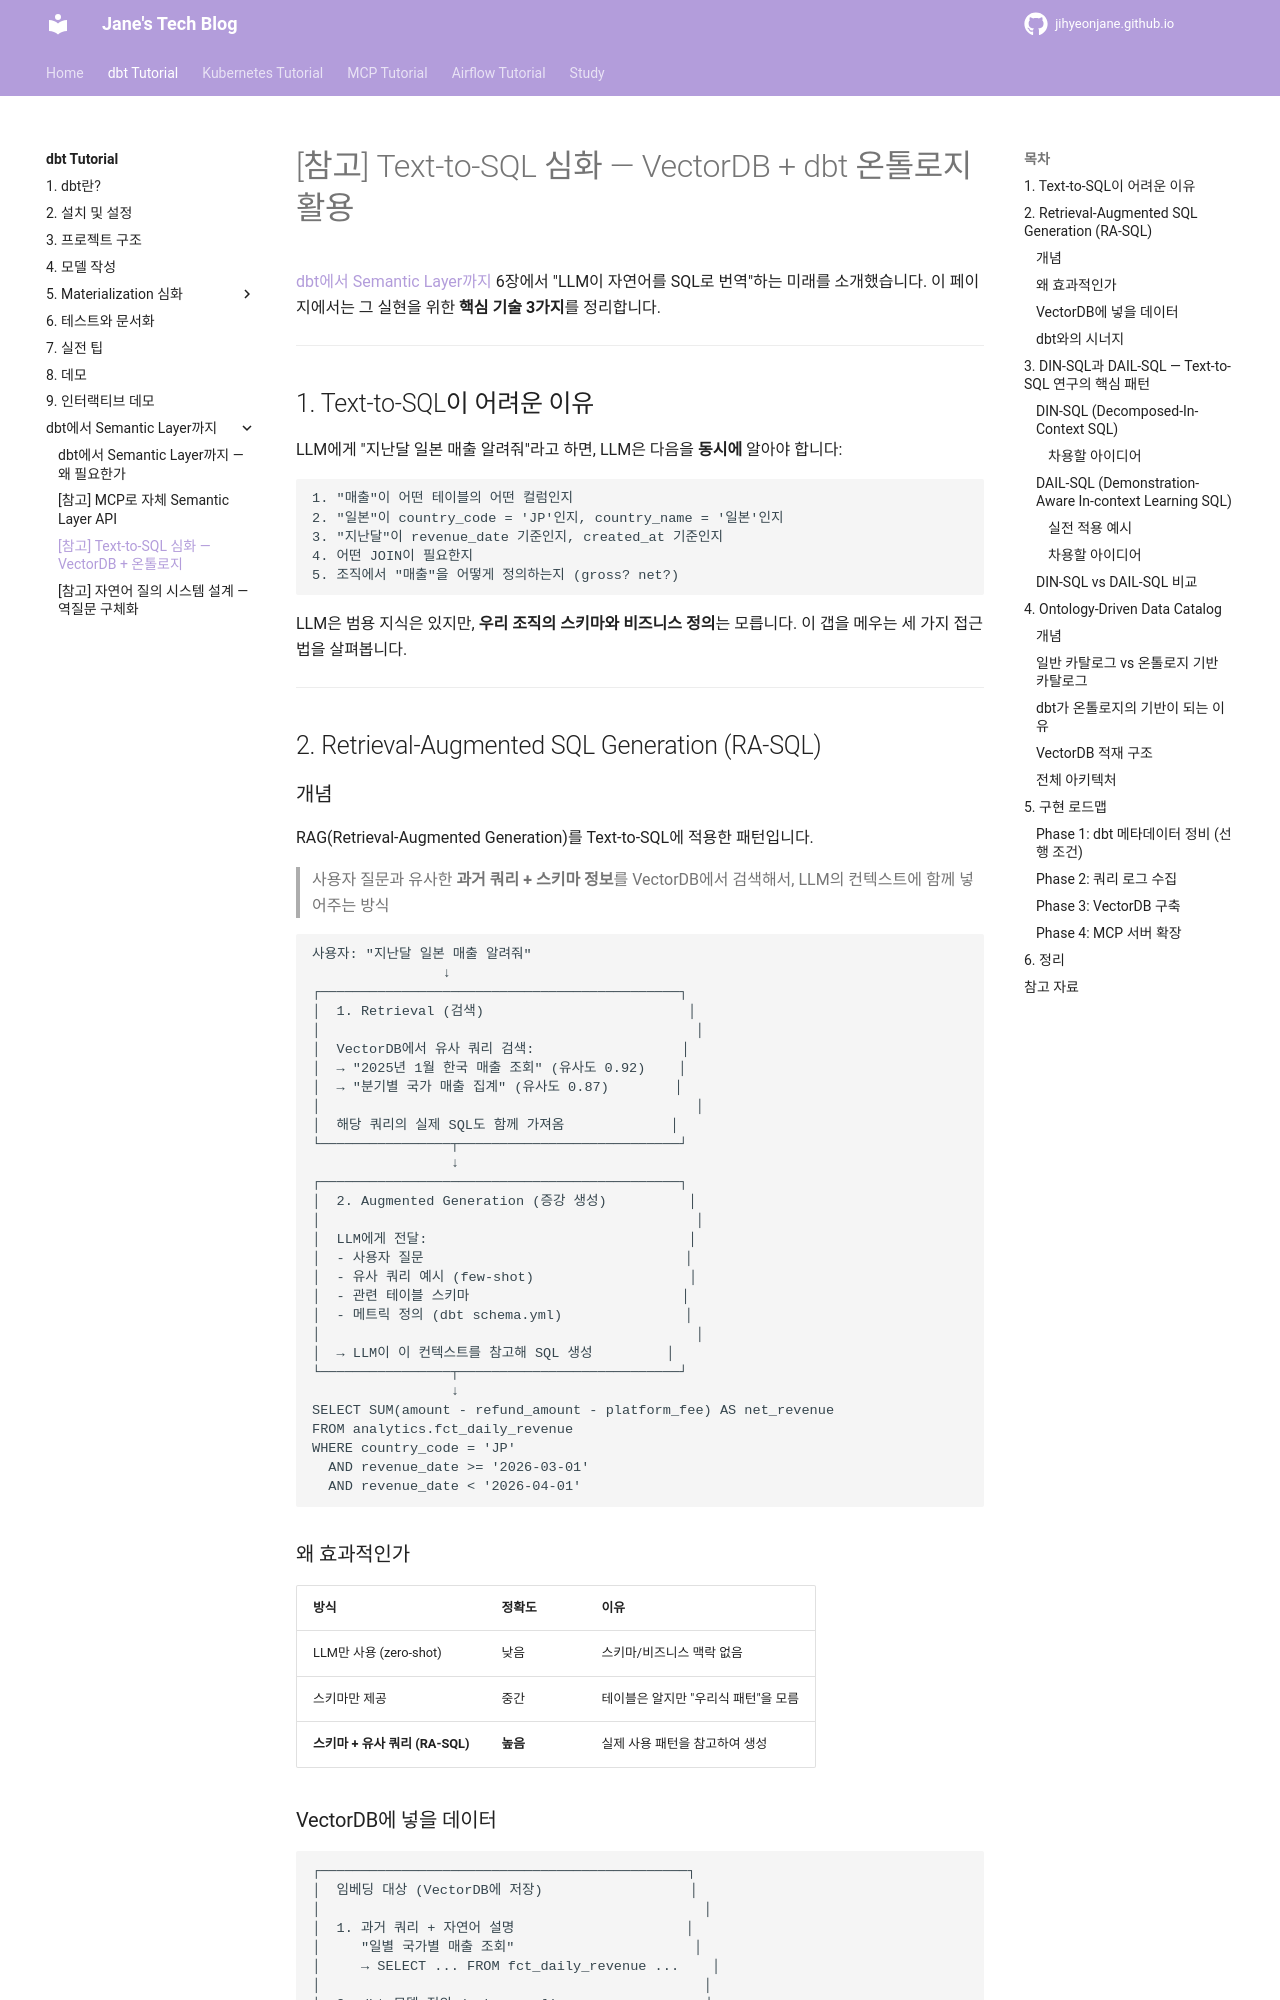

repository: jihyeonjane/jihyeonjane.github.io · page: dbt-tutorial/09-text-to-sql/index.html · generator: mkdocs

# [참고] Text-to-SQL 심화 — VectorDB + dbt 온톨로지 활용

[dbt에서 Semantic Layer까지](09-semantic-layer.md) 6장에서 "LLM이 자연어를 SQL로 번역"하는 미래를 소개했습니다.
이 페이지에서는 그 실현을 위한 **핵심 기술 3가지**를 정리합니다.

---

## 1. Text-to-SQL이 어려운 이유

LLM에게 "지난달 일본 매출 알려줘"라고 하면, LLM은 다음을 **동시에** 알아야 합니다:

```
1. "매출"이 어떤 테이블의 어떤 컬럼인지
2. "일본"이 country_code = 'JP'인지, country_name = '일본'인지
3. "지난달"이 revenue_date 기준인지, created_at 기준인지
4. 어떤 JOIN이 필요한지
5. 조직에서 "매출"을 어떻게 정의하는지 (gross? net?)
```

LLM은 범용 지식은 있지만, **우리 조직의 스키마와 비즈니스 정의**는 모릅니다.
이 갭을 메우는 세 가지 접근법을 살펴봅니다.

---

## 2. Retrieval-Augmented SQL Generation (RA-SQL)

### 개념

RAG(Retrieval-Augmented Generation)를 Text-to-SQL에 적용한 패턴입니다.

> 사용자 질문과 유사한 **과거 쿼리 + 스키마 정보**를 VectorDB에서 검색해서,
> LLM의 컨텍스트에 함께 넣어주는 방식

```
사용자: "지난달 일본 매출 알려줘"
                ↓
┌────────────────────────────────────────────┐
│  1. Retrieval (검색)                         │
│                                              │
│  VectorDB에서 유사 쿼리 검색:                  │
│  → "2025년 1월 한국 매출 조회" (유사도 0.92)    │
│  → "분기별 국가 매출 집계" (유사도 0.87)        │
│                                              │
│  해당 쿼리의 실제 SQL도 함께 가져옴             │
└────────────────┬───────────────────────────┘
                 ↓
┌────────────────────────────────────────────┐
│  2. Augmented Generation (증강 생성)          │
│                                              │
│  LLM에게 전달:                                │
│  - 사용자 질문                                │
│  - 유사 쿼리 예시 (few-shot)                   │
│  - 관련 테이블 스키마                          │
│  - 메트릭 정의 (dbt schema.yml)               │
│                                              │
│  → LLM이 이 컨텍스트를 참고해 SQL 생성         │
└────────────────┬───────────────────────────┘
                 ↓
SELECT SUM(amount - refund_amount - platform_fee) AS net_revenue
FROM analytics.fct_daily_revenue
WHERE country_code = 'JP'
  AND revenue_date >= '2026-03-01'
  AND revenue_date < '2026-04-01'
```

### 왜 효과적인가

| 방식 | 정확도 | 이유 |
|------|--------|------|
| LLM만 사용 (zero-shot) | 낮음 | 스키마/비즈니스 맥락 없음 |
| 스키마만 제공 | 중간 | 테이블은 알지만 "우리식 패턴"을 모름 |
| **스키마 + 유사 쿼리 (RA-SQL)** | **높음** | 실제 사용 패턴을 참고하여 생성 |
